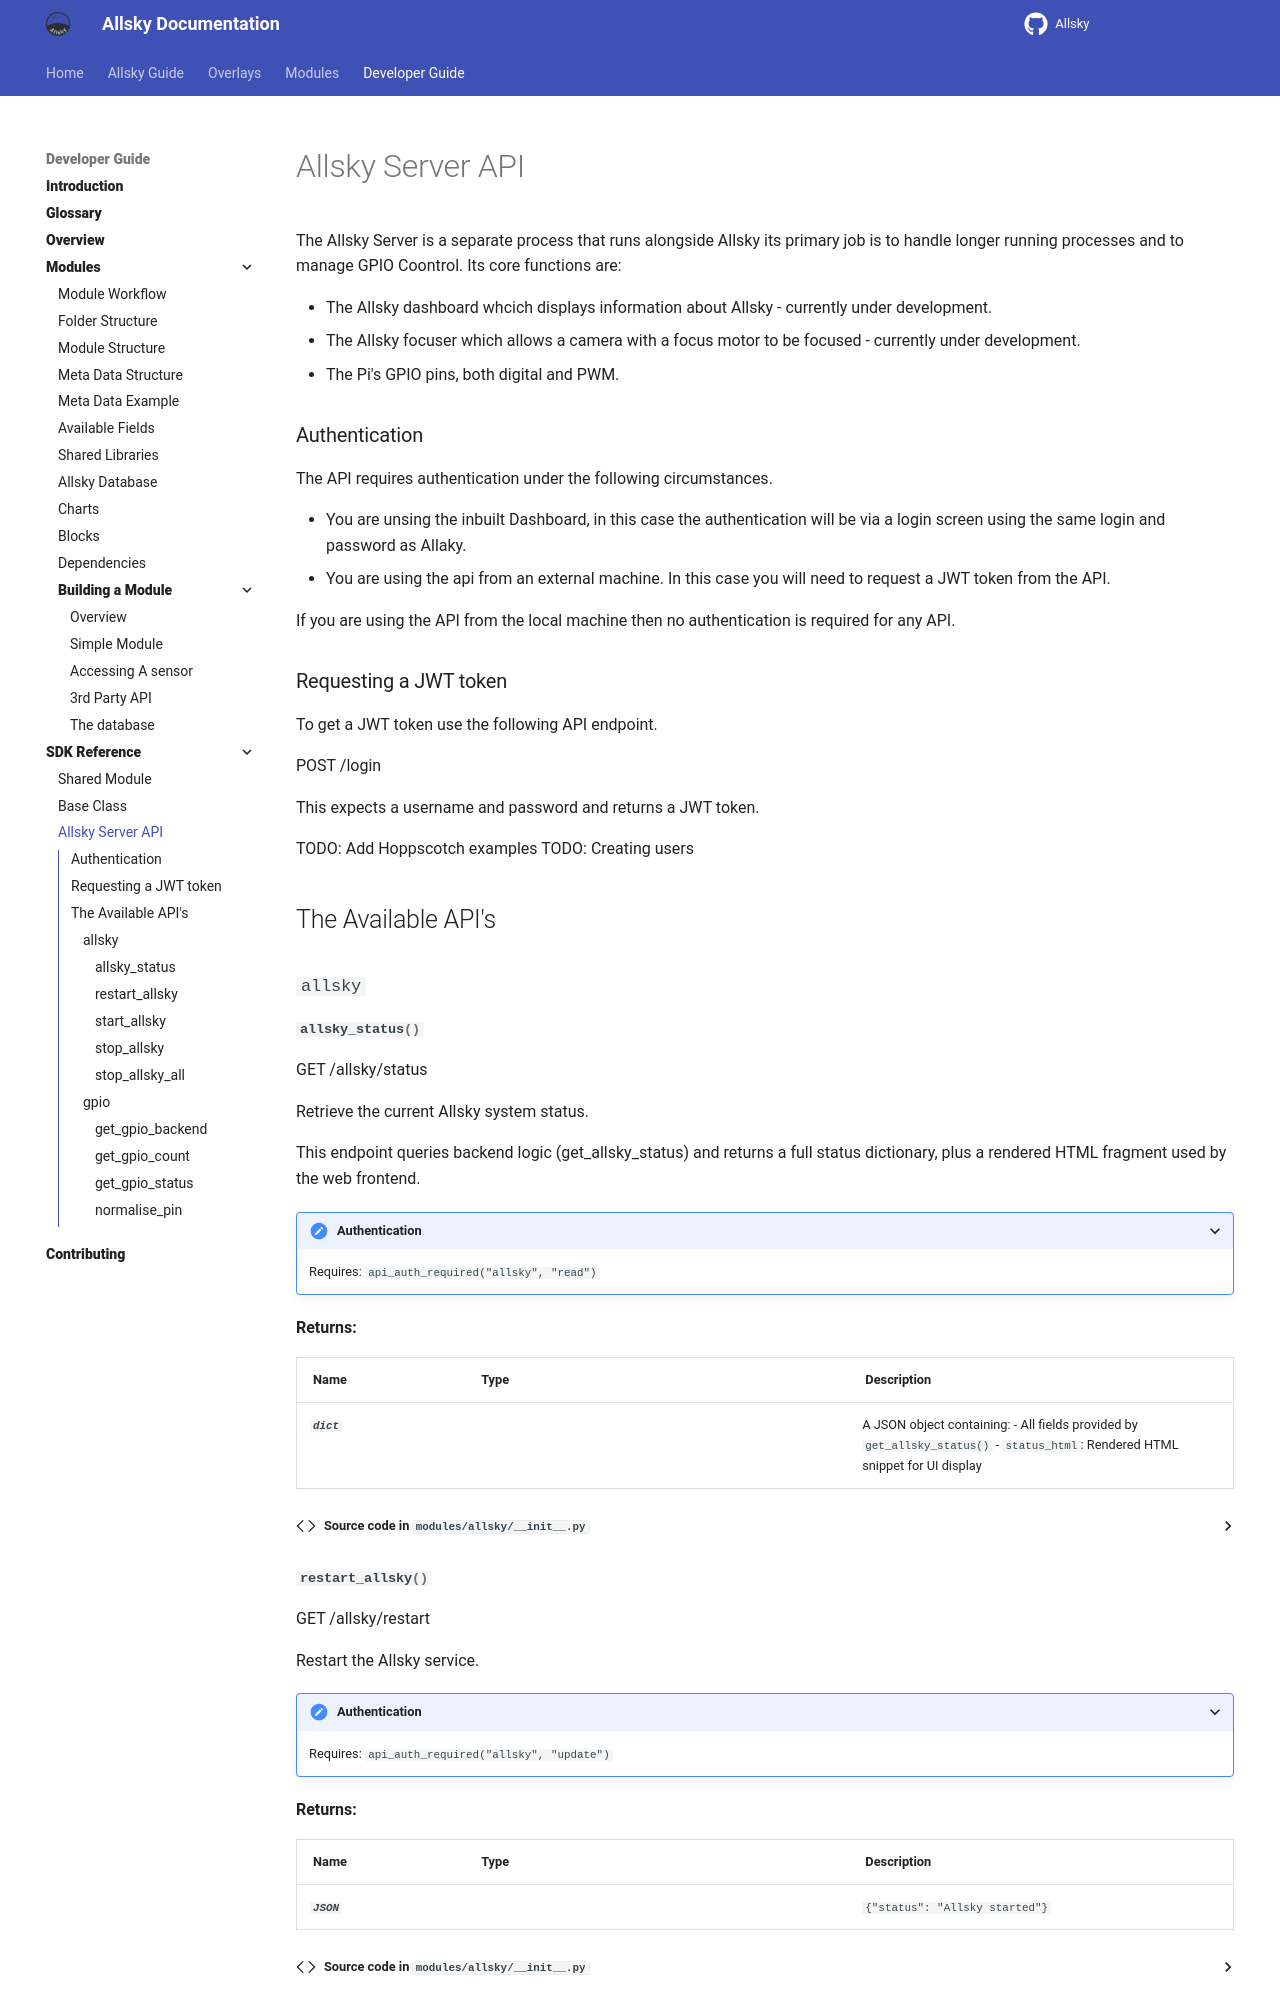

repository: AllskyTeam/allsky · page: allsky_api.html · generator: mkdocs

# Allsky Server API
The Allsky Server is a separate process that runs alongside Allsky its primary job is to handle longer running processes and to manage GPIO Coontrol. Its core functions are:

- The Allsky dashboard whcich displays information about Allsky - currently under development.
- The Allsky focuser which allows a camera with a focus motor to be focused - currently under development.
- The Pi's GPIO pins, both digital and PWM.
